Run: headless pygame with SDL's dummy video driver; simulated clock (each Clock.tick advances the game by its frame time, no real sleeping); random seed 0; keys injected as events and as key.get_pressed() state; no mouse input.
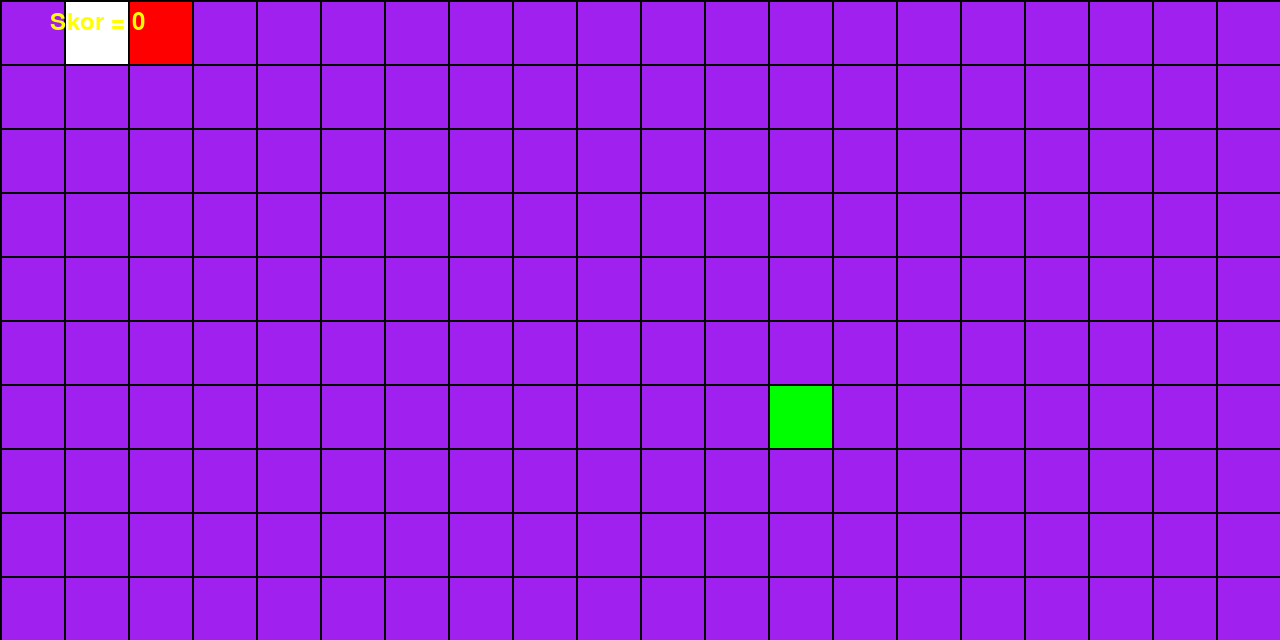
Frame 1 of 4 · flips 1–60 · no input
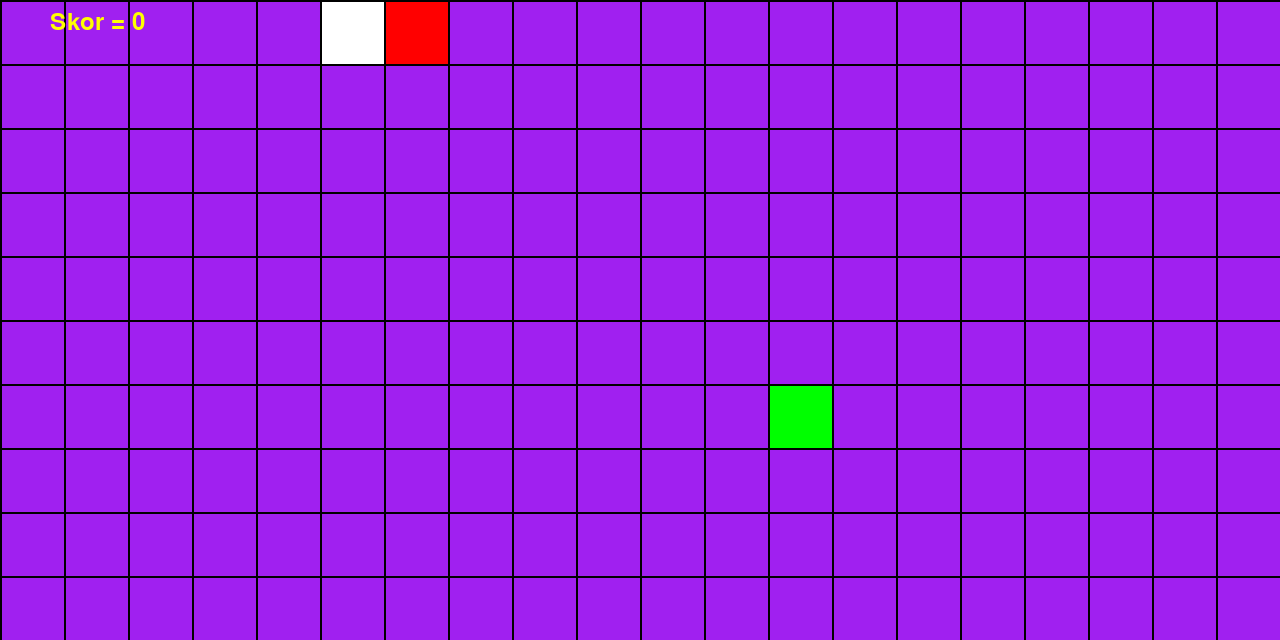
Frame 2 of 4 · flips 61–180 · tapped SPACE, RETURN · held RIGHT (→), D
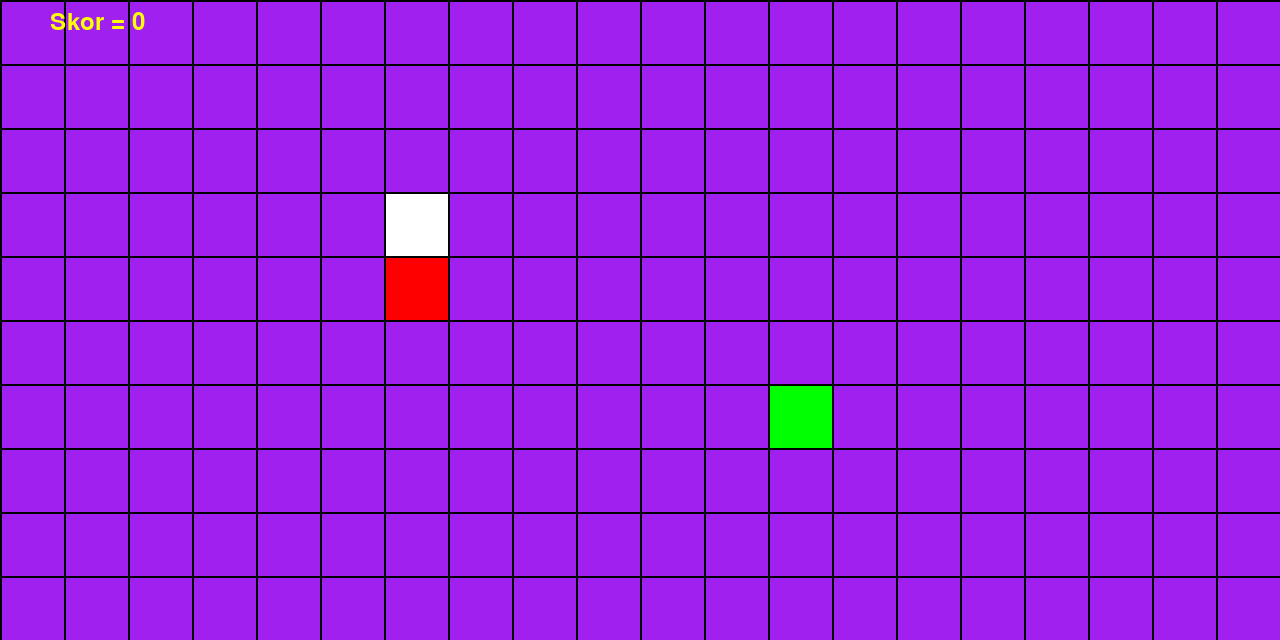
Frame 3 of 4 · flips 181–300 · held DOWN (↓), S
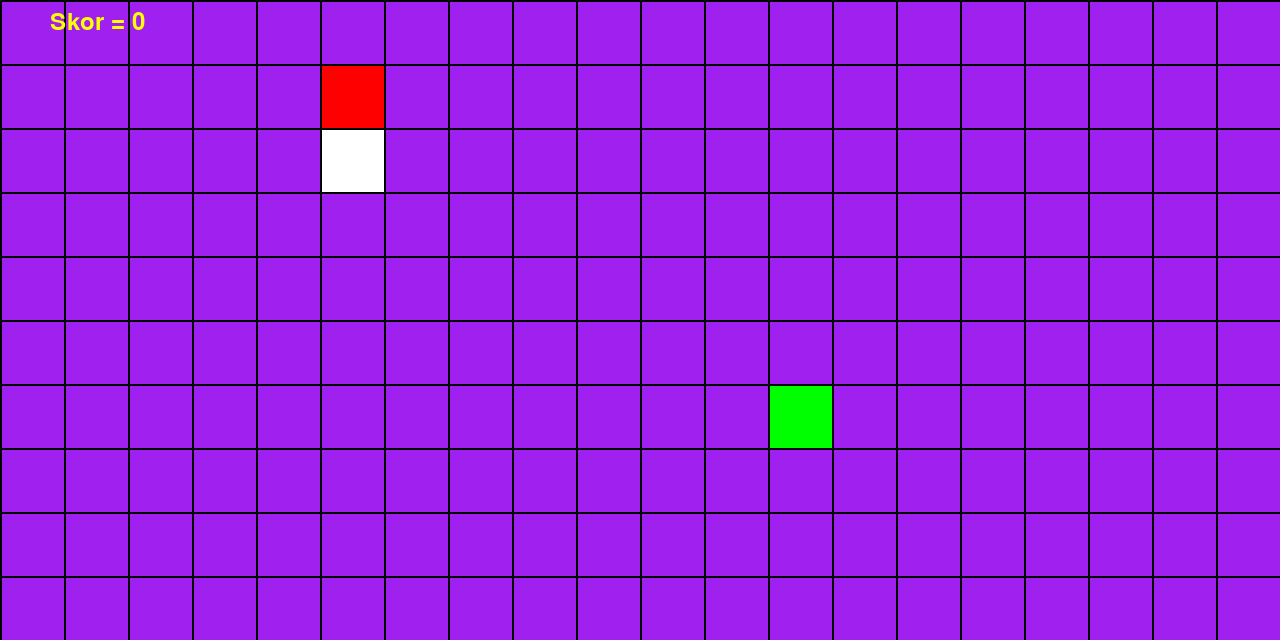
Frame 4 of 4 · flips 301–420 · held LEFT (←), A, UP (↑), W

The pygame program that drew these frames:

import pygame
import random
# pygame setup
kutu= 64
kutu_sayi=(20,10)

ekran_boyutlari = (kutu_sayi[0]*kutu,kutu_sayi[1]*kutu)
pygame.init()
screen = pygame.display.set_mode(ekran_boyutlari)
clock = pygame.time.Clock()
running = True
white = (255,255,255)
red = (255,0,0)
mavi=(0,255,0)
yesil=(0,0,255)
yilan_kafa=[1,0]
vucut_list =[[0,0]]
sayac=0
skor = 0
yem_yer=[5,5]
yon = [1,0]
son_hareket=[1,0]
font = pygame.font.Font(None, 36)


def grid():
    for i in range(0,ekran_boyutlari[0],kutu):
        pygame.draw.line(screen,"black",(i,0),(i,ekran_boyutlari[1]),2)
    for i in range(0,ekran_boyutlari[1],kutu):
        pygame.draw.line(screen,"black",(0,i),(ekran_boyutlari[0],i),2)

def yilan():
    for i in vucut_list:
        pygame.draw.rect(screen,white,(i[0]*kutu,i[1]*kutu,kutu,kutu))

    pygame.draw.rect(screen,red,(yilan_kafa[0]*kutu,yilan_kafa[1]*kutu,kutu,kutu))

def yem_yeri():
    yem_yer[0] = random.randint(0,kutu_sayi[0]-1)
    yem_yer[1] = random.randint(0,kutu_sayi[1]-1)
    for i in vucut_list:
        if yem_yer[0] ==i[0] and yem_yer[1] ==i[1]:
            yem_yeri()
            break
    

def sifirla():
    global yilan_kafa
    global vucut_list
    global sayac
    global yem_yer
    global yon
    global son_hareket
    global skor
    yilan_kafa=[1,0]
    vucut_list =[[0,0]]
    sayac=0
    skor = 0
    yem_yeri()
    skor_yaz()
    yon = [1,0]
    son_hareket=[1,0]
def yem():    
    pygame.draw.rect(screen,"green",(yem_yer[0]*kutu,yem_yer[1]*kutu,kutu,kutu))
    
def skor_yaz():
    yazi = font.render("Skor = "+str(skor) , True, "yellow")
    screen.blit(yazi, (50, 10))


sifirla()
while running:
    # poll for events
    # pygame.QUIT event means the user clicked X to close your window
    
    for event in pygame.event.get():
        if event.type == pygame.QUIT:
            running = False
    
    keys = pygame.key.get_pressed()
    if keys[pygame.K_r]:
        sifirla()

    if (keys[pygame.K_w] or keys[pygame.K_UP]) and son_hareket[1] != 1:
        yon[1]=-1
        yon[0]=0
    elif (keys[pygame.K_s] or keys[pygame.K_DOWN]) and son_hareket[1] != -1:
        yon[1]=1
        yon[0]=0
    elif (keys[pygame.K_a] or keys[pygame.K_LEFT]) and son_hareket[0] !=1:
        yon[0]=-1
        yon[1]=0
    elif (keys[pygame.K_d] or keys[pygame.K_RIGHT]) and son_hareket[0] != -1:
        yon[0]=1
        yon[1]=0
    
    if sayac==30:

        for i in range(len(vucut_list)-1,0,-1):
            vucut_list[i][0]=vucut_list[i-1][0]
            vucut_list[i][1]=vucut_list[i-1][1]
        vucut_list[0][0]=yilan_kafa[0]
        vucut_list[0][1]=yilan_kafa[1]

        son_hareket[0]=yon[0]
        son_hareket[1]=yon[1]
        yilan_kafa[0]+=1*yon[0]
        yilan_kafa[1]+=1*yon[1]
       
        for i in vucut_list:
            if yilan_kafa[0] == i[0] and yilan_kafa[1]==i[1]:
                sifirla()
        
        
        if yilan_kafa[0] ==-1:
            yilan_kafa[0] = kutu_sayi[0]-1
        
        if yilan_kafa[0] == kutu_sayi[0]:
            yilan_kafa[0] = 0
        
        if yilan_kafa[1] == -1:
            yilan_kafa[1] = kutu_sayi[1]-1
        
        if yilan_kafa[1] == kutu_sayi[1]:
            yilan_kafa[1] = 0
       
        if yilan_kafa[0] == yem_yer[0] and yilan_kafa[1] == yem_yer[1]:
            vucut_list.append([yem_yer[0],yem_yer[1]])
            skor+=1
            yem_yeri()
        

        
        sayac=0


    # fill the screen with a color to wipe away anything from last frame
    screen.fill("purple")

    # RENDER YOUR GAME HERE
    yem()
    yilan()
    grid()
    skor_yaz()
    # flip() the display to put your work on screen
    pygame.display.flip()

    clock.tick(60)  # limits FPS to 60
    sayac+=1

pygame.quit()
